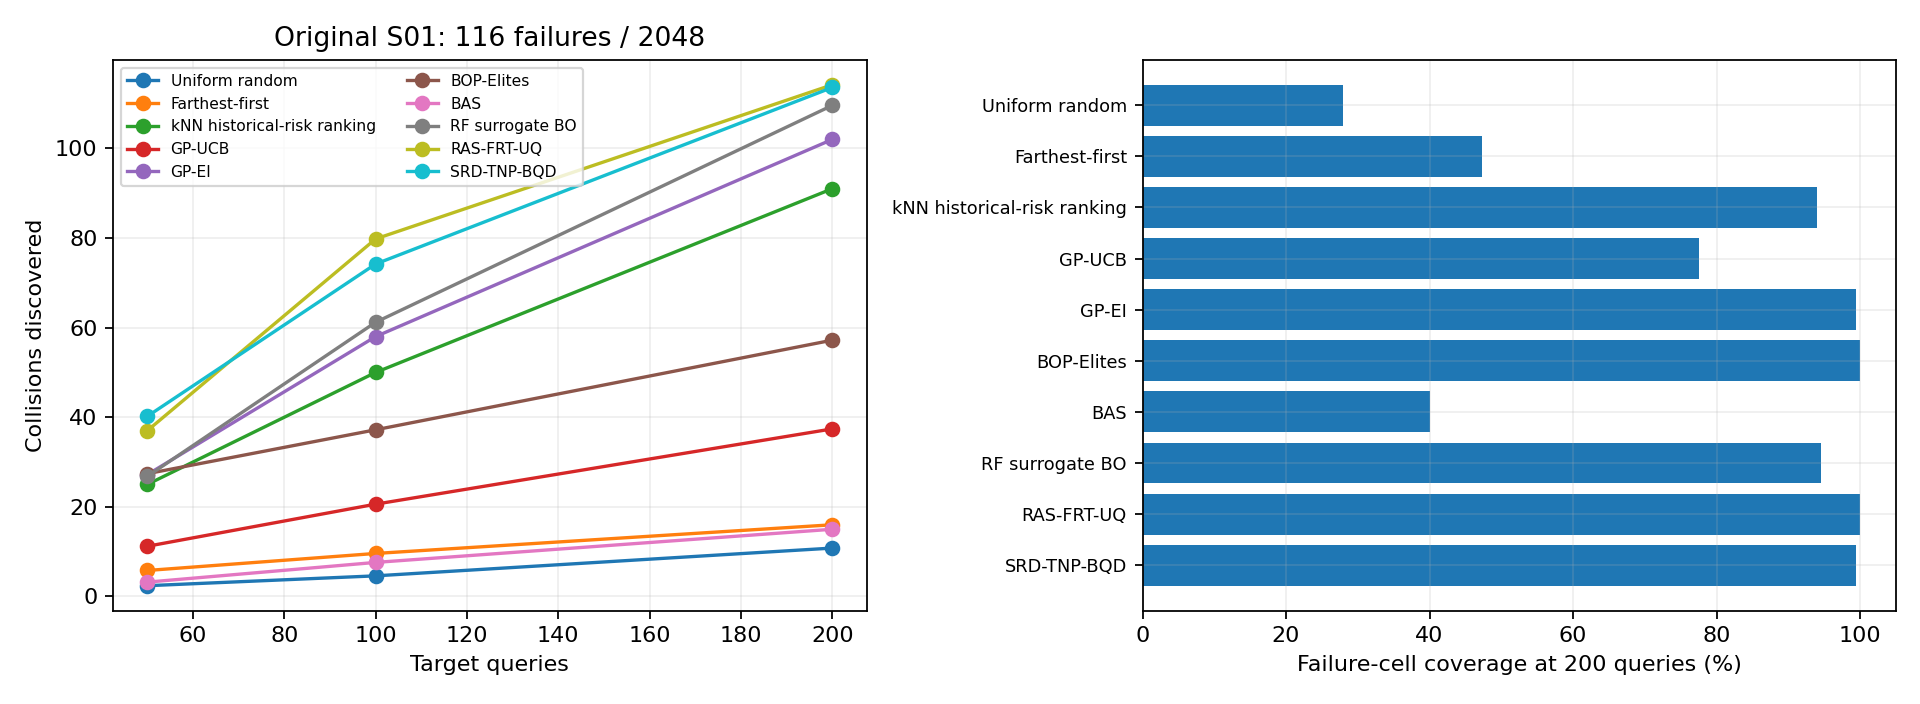

The table this chart was drawn from, first rows:
method, seeds, F50, F50_std, F100, F100_std, F200, F200_std, recall200, recall200_std, cell_coverage50, cell_coverage50_std, cell_coverage100, cell_coverage100_std, cell_coverage200, cell_coverage200_std, cells200, cells200_std, risk_qd_score200, risk_qd_score200_std
Uniform random, 5, 2.4, 2.302, 4.6, 2.881, 10.8, 4.438, 0.0931, 0.03826, 0.06061, 0.04791, 0.1273, 0.0657, 0.2788, 0.09438, 9.2, 3.114, 4.697, 1.188
Farthest-first, 5, 5.8, 1.483, 9.6, 1.949, 16.0, 1.871, 0.1379, 0.01613, 0.1758, 0.04495, 0.2909, 0.05907, 0.4727, 0.04596, 15.6, 1.517, 6.97, 0.4949
kNN historical-risk ranking, 1, 25.0, , 50.0, , 91.0, , 0.7845, , 0.3939, , 0.7879, , 0.9394, , 31.0, , 16.31, 
GP-UCB, 5, 11.2, 1.304, 20.6, 2.881, 37.4, 2.608, 0.3224, 0.02248, 0.3212, 0.04596, 0.5515, 0.07545, 0.7758, 0.04596, 25.6, 1.517, 12.18, 0.8307
GP-EI, 5, 27.2, 1.304, 58.0, 2.345, 102.0, 4.301, 0.8793, 0.03708, 0.4061, 0.04596, 0.7515, 0.07235, 0.9939, 0.01355, 32.8, 0.4472, 16.78, 0.2898
BOP-Elites, 5, 27.4, 1.14, 37.2, 2.168, 57.2, 0.8367, 0.4931, 0.007213, 0.8121, 0.05421, 0.9333, 0.01355, 1.0, 0.0, 33.0, 0.0, 17.09, 0.1073
BAS, 5, 3.2, 1.483, 7.6, 0.8944, 15.0, 1.0, 0.1293, 0.008621, 0.09697, 0.04495, 0.2303, 0.0271, 0.4, 0.02535, 13.2, 0.8367, 7.277, 0.2894
RF surrogate BO, 5, 26.8, 2.588, 61.2, 2.775, 109.6, 1.342, 0.9448, 0.01157, 0.5212, 0.07844, 0.8, 0.08187, 0.9455, 0.03951, 31.2, 1.304, 16.29, 0.4913
RAS-FRT-UQ, 5, 37.0, 0.7071, 79.8, 1.304, 114.2, 1.643, 0.9845, 0.01417, 0.6788, 0.04066, 0.9636, 0.01355, 1.0, 0.0, 33.0, 0.0, 17.24, 0.0
SRD-TNP-BQD, 5, 40.2, 2.775, 74.2, 2.588, 113.6, 1.949, 0.9793, 0.0168, 0.5697, 0.03951, 0.8909, 0.0166, 0.9939, 0.01355, 32.8, 0.4472, 17.19, 0.1038
